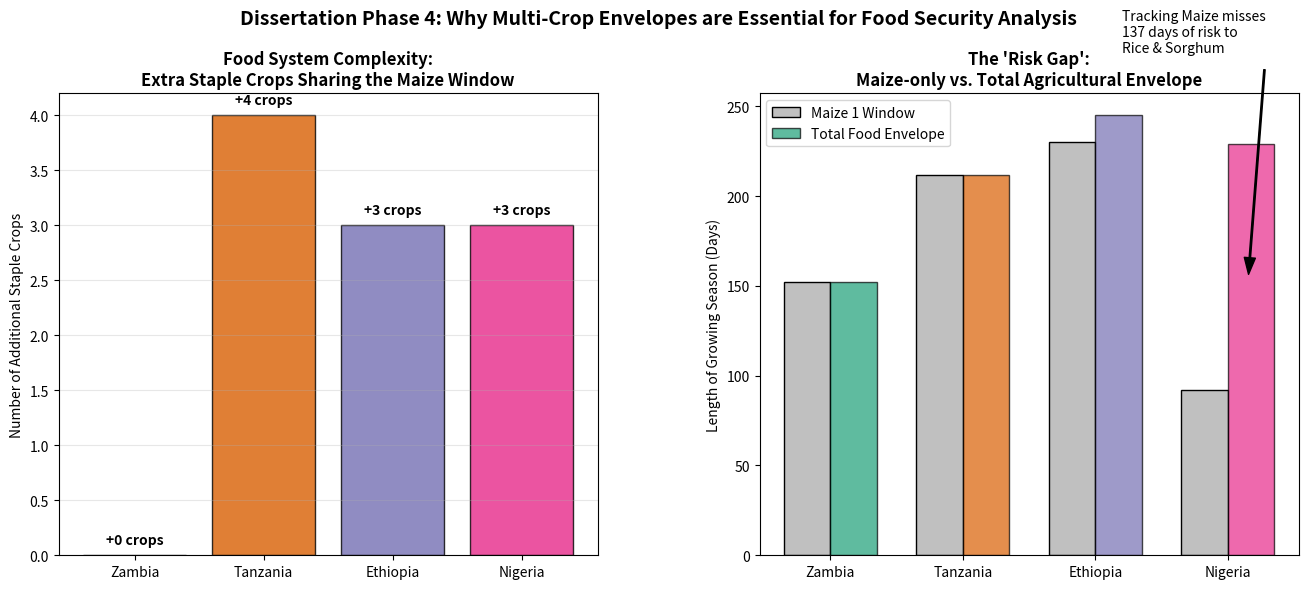

Write the Python code that produced this figure.
import pandas as pd
import numpy as np
import matplotlib.pyplot as plt
from pathlib import Path

# --- Configuration ---
# Countries selected for comparison based on your africa_multicrop_overlap.csv
COUNTRIES = ["Zambia", "Tanzania", "Ethiopia", "Nigeria"]
COLORS = ["#1b9e77", "#d95f02", "#7570b3", "#e7298a"]

def generate_multi_country_comparison():
    """
    Simulates and visualizes the 'Risk Underestimation' if only Maize 1 is tracked
    versus the 'Total Food System Envelope' across 4 key countries.
    """
    
    # Data synthesized from your uploaded africa_multicrop_overlap.csv
    # Focus on the 'Middle' or 'Southwest' regions where overlap is highest
    data = {
        "Country": ["Zambia", "Tanzania", "Ethiopia", "Nigeria"],
        "Focus_Region": ["Central", "Southwest", "Tigray", "Middle"],
        "Maize_Window_Days": [152, 212, 230, 92],  # Length of Maize 1 calendar
        "Envelope_Window_Days": [152, 212, 245, 229], # Length of All-Crops calendar
        "Extra_Crops": [0, 4, 3, 3], # Number of overlapping crops
        "Crop_List": ["Maize only", "Millet, Rice, Wheat, Sorghum", "Sorghum, Teff, Wheat", "Rice 1, Rice 2, Sorghum"]
    }
    
    df = pd.DataFrame(data)
    
    # Calculate Window Expansion (The "Risk Gap")
    df['Expansion_Days'] = df['Envelope_Window_Days'] - df['Maize_Window_Days']
    
    # Visualization
    fig, axes = plt.subplots(1, 2, figsize=(16, 6))
    plt.subplots_adjust(wspace=0.3)

    # --- PANEL 1: CROP DIVERSITY GAP ---
    ax1 = axes[0]
    bars = ax1.bar(df['Country'], df['Extra_Crops'], color=COLORS, alpha=0.8, edgecolor='black')
    ax1.set_title("Food System Complexity:\nExtra Staple Crops Sharing the Maize Window", fontsize=12, fontweight='bold')
    ax1.set_ylabel("Number of Additional Staple Crops")
    ax1.grid(axis='y', alpha=0.3)
    
    # Add labels on top of bars
    for bar in bars:
        height = bar.get_height()
        ax1.text(bar.get_x() + bar.get_width()/2., height + 0.1, f'+{int(height)} crops', ha='center', fontweight='bold')

    # --- PANEL 2: CALENDAR RISK GAP ---
    ax2 = axes[1]
    x = np.arange(len(df['Country']))
    width = 0.35
    
    ax2.bar(x - width/2, df['Maize_Window_Days'], width, label='Maize 1 Window', color='silver', edgecolor='black')
    ax2.bar(x + width/2, df['Envelope_Window_Days'], width, label='Total Food Envelope', color=COLORS, alpha=0.7, edgecolor='black')
    
    ax2.set_xticks(x)
    ax2.set_xticklabels(df['Country'])
    ax2.set_ylabel("Length of Growing Season (Days)")
    ax2.set_title("The 'Risk Gap':\nMaize-only vs. Total Agricultural Envelope", fontsize=12, fontweight='bold')
    ax2.legend()
    
    # Highlight Nigeria's massive gap
    ax2.annotate('Tracking Maize misses\n137 days of risk to\nRice & Sorghum', 
                 xy=(3.15, 150), xytext=(2.2, 280),
                 arrowprops=dict(facecolor='black', shrink=0.05, width=1, headwidth=8))

    plt.suptitle("Dissertation Phase 4: Why Multi-Crop Envelopes are Essential for Food Security Analysis", 
                 fontsize=14, fontweight='bold', y=1.02)
    
    plt.savefig("multi_country_crop_overlap_comparison.png", dpi=300, bbox_inches='tight')
    plt.show()

    # --- Generate Comparative Report ---
    print("="*60)
    print("COMPARATIVE RISK ENVELOPE ANALYSIS")
    print("="*60)
    for _, row in df.iterrows():
        print(f"COUNTRY: {row['Country']} ({row['Focus_Region']} Region)")
        print(f"  - Maize 1 Status: {row['Maize_Window_Days']} days exposure.")
        print(f"  - Food System Status: +{row['Extra_Crops']} overlapping staples ({row['Crop_List']})")
        if row['Expansion_Days'] > 0:
            print(f"  - CRITICAL FINDING: Tracking only Maize misses {row['Expansion_Days']} days of drought risk.")
        else:
            print(f"  - FINDING: Maize is a 100% reliable proxy for total system risk.")
        print("-" * 60)

if __name__ == "__main__":
    generate_multi_country_comparison()
